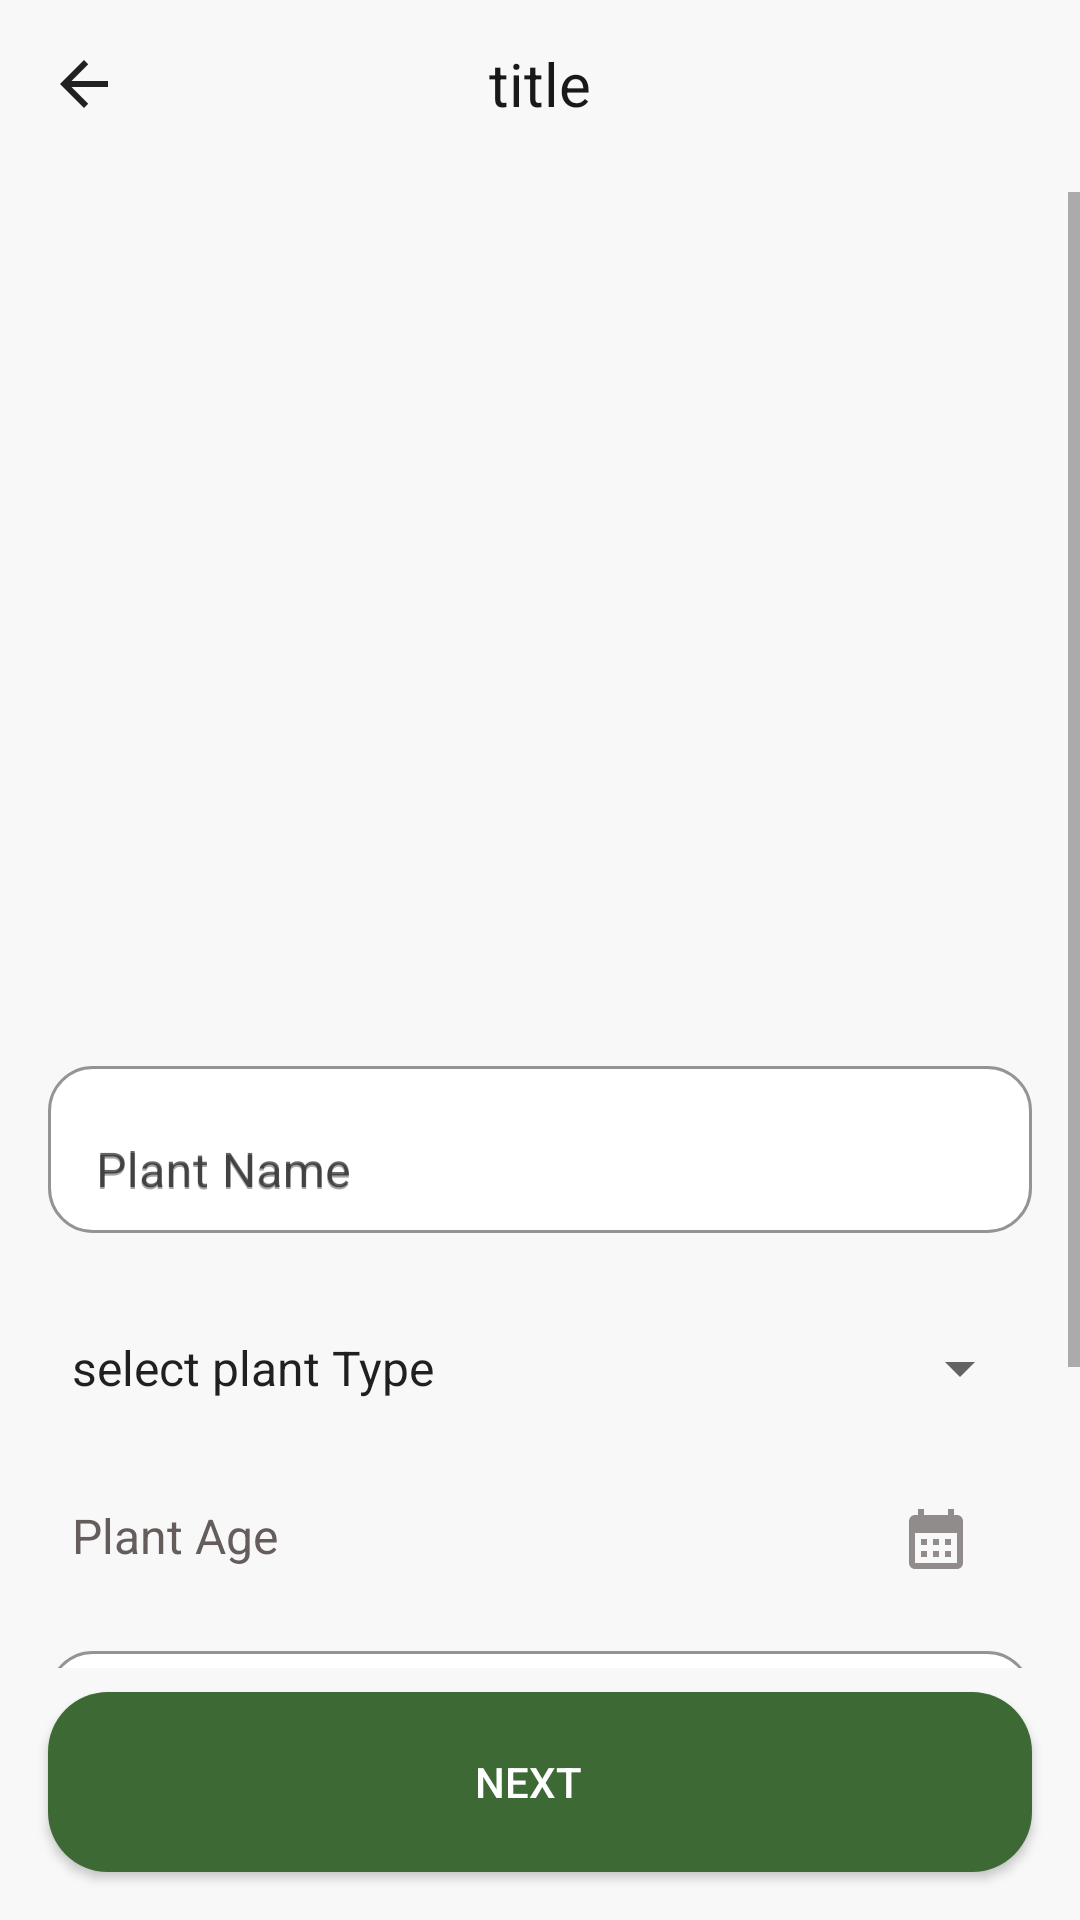

Produce the Android XML layout that renders to this screen, including the resource entries it uses.
<!-- AndroidManifest.xml: application theme Theme.MyPlant -->
<!-- res/layout/activity_add_plant.xml -->
<?xml version="1.0" encoding="utf-8"?>
<androidx.constraintlayout.widget.ConstraintLayout
    xmlns:android="http://schemas.android.com/apk/res/android"
    xmlns:app="http://schemas.android.com/apk/res-auto"
    xmlns:tools="http://schemas.android.com/tools"
    android:layout_width="match_parent"
    android:layout_height="match_parent"
    android:background="@color/backgroundColor"
    tools:context=".AddPlantActivity">

    <include
        android:id="@+id/include"
        layout="@layout/item_app_bar_main"
        android:layout_width="match_parent"
        android:layout_height="wrap_content"
        app:layout_constraintEnd_toEndOf="parent"
        app:layout_constraintStart_toStartOf="parent"
        app:layout_constraintTop_toTopOf="parent" />

    <ScrollView
        android:layout_width="match_parent"
        android:layout_height="0dp"
        android:layout_marginBottom="8dp"
        android:layout_marginTop="8dp"
        app:layout_constraintBottom_toTopOf="@+id/nextBtn"
        app:layout_constraintEnd_toEndOf="parent"
        app:layout_constraintStart_toStartOf="parent"
        app:layout_constraintTop_toBottomOf="@+id/include">

        <LinearLayout
            android:layout_width="match_parent"
            android:layout_height="wrap_content"
            android:layout_margin="16dp"
            android:orientation="vertical">

            <ImageView
                android:id="@+id/plantPhoto"
                android:layout_width="match_parent"
                android:layout_height="250dp"
                android:src="@drawable/camera"
                android:padding="20dp"
                android:scaleType="centerCrop"
                app:layout_constraintEnd_toEndOf="parent"
                app:layout_constraintStart_toStartOf="parent"
                app:layout_constraintTop_toTopOf="parent" />

            
            
            
            
            
            
            
            
            
            

            <com.google.android.material.textfield.TextInputLayout
                android:layout_width="match_parent"
                android:layout_height="wrap_content"
                android:layout_marginTop="20dp"
                android:hint="@string/plant_name"
                app:boxBackgroundColor="@color/white"
                app:boxBackgroundMode="outline"
                app:boxCornerRadiusBottomEnd="15dp"
                app:boxCornerRadiusBottomStart="15dp"
                app:boxCornerRadiusTopEnd="15dp"
                app:boxCornerRadiusTopStart="15dp">

                <com.google.android.material.textfield.TextInputEditText
                    android:id="@+id/plantNameEd"
                    android:layout_width="match_parent"
                    android:layout_height="wrap_content"
                    android:hint="@string/plant_name"
                    android:inputType="text"
                    android:textColorHint="@color/gray"
                    android:textSize="16sp" />

            </com.google.android.material.textfield.TextInputLayout>

            <com.google.android.material.textfield.TextInputLayout
                android:layout_width="match_parent"
                android:layout_height="wrap_content"
                android:layout_marginTop="20dp"
                android:background="@drawable/box1_white"
                android:hint="@string/plant_name"
                app:boxBackgroundColor="@color/white"
                app:boxBackgroundMode="outline"
                app:boxCornerRadiusBottomEnd="15dp"
                app:boxCornerRadiusBottomStart="15dp"
                app:boxCornerRadiusTopEnd="15dp"
                app:boxCornerRadiusTopStart="15dp">

                <Spinner
                    android:id="@+id/plantTypeSpinner"
                    android:layout_width="match_parent"
                    android:layout_height="wrap_content"
                    android:entries="@array/selectPlantType"
                    android:minHeight="50dp"
                    android:paddingVertical="5dp" />

            </com.google.android.material.textfield.TextInputLayout>

            <com.google.android.material.textfield.TextInputLayout
                android:layout_width="match_parent"
                android:layout_height="wrap_content"
                android:layout_marginTop="20dp"
                android:background="@drawable/box1_white"
                android:gravity="center"
                android:hint="@string/age"
                app:boxBackgroundColor="@color/white"
                app:boxBackgroundMode="outline"
                app:boxCornerRadiusBottomEnd="15dp"
                app:boxCornerRadiusBottomStart="15dp"
                app:boxCornerRadiusTopEnd="15dp"
                app:boxCornerRadiusTopStart="15dp">

                <TextView
                    android:id="@+id/plantAgeEd"
                    android:layout_width="match_parent"
                    android:layout_height="wrap_content"
                    android:drawableEnd="@drawable/calendar"
                    android:hint="@string/age"
                    android:paddingStart="8dp"
                    android:paddingEnd="20dp"
                    android:textColorHint="@color/gray1"
                    android:textSize="16sp" />

            </com.google.android.material.textfield.TextInputLayout>

            <com.google.android.material.textfield.TextInputLayout
                android:layout_width="match_parent"
                android:layout_height="wrap_content"
                android:layout_marginTop="20dp"
                android:background="@drawable/box1"
                android:hint="@string/description"
                app:boxBackgroundColor="@color/white"
                app:boxBackgroundMode="outline"
                app:boxCornerRadiusBottomEnd="15dp"
                app:boxCornerRadiusBottomStart="15dp"
                app:boxCornerRadiusTopEnd="15dp"
                app:boxCornerRadiusTopStart="15dp">

                <EditText
                    android:id="@+id/plantDescriptionEd"
                    android:layout_width="match_parent"
                    android:layout_height="wrap_content"
                    android:ems="10"
                    android:gravity="top"
                    android:inputType="textMultiLine"
                    android:lines="5"
                    android:textColorHint="@color/gray1"
                    android:textSize="16sp" />

            </com.google.android.material.textfield.TextInputLayout>

        </LinearLayout>
    </ScrollView>

    <androidx.appcompat.widget.AppCompatButton
        android:id="@+id/nextBtn"
        android:layout_width="match_parent"
        android:layout_height="wrap_content"
        android:layout_gravity="center"
        android:background="@drawable/button_background"
        android:drawableRight="@drawable/arrow"
        android:gravity="center"
        android:paddingEnd="8dp"
        android:text="@string/next"
        android:layout_margin="16dp"
        android:textColor="@color/white"
        app:layout_constraintBottom_toBottomOf="parent"
        app:layout_constraintEnd_toEndOf="parent"
        app:layout_constraintStart_toStartOf="parent" />

    <ProgressBar
        android:id="@+id/loadingLY"
        android:layout_width="wrap_content"
        android:layout_height="wrap_content"
        android:visibility="gone"
        app:layout_constraintBottom_toBottomOf="parent"
        app:layout_constraintEnd_toEndOf="parent"
        app:layout_constraintStart_toStartOf="parent"
        app:layout_constraintTop_toTopOf="parent" />


</androidx.constraintlayout.widget.ConstraintLayout>
<!-- res/layout/item_app_bar_main.xml (included above) -->
<?xml version="1.0" encoding="utf-8"?>
<com.google.android.material.appbar.AppBarLayout
    xmlns:android="http://schemas.android.com/apk/res/android"
    xmlns:app="http://schemas.android.com/apk/res-auto"
    android:id="@+id/app_bar"
    android:layout_width="match_parent"
    android:layout_height="?attr/actionBarSize"
    android:background="@color/backgroundColor"
    android:theme="@style/Theme.MyPlant.AppBarOverlay"
    app:elevation="0dp">

    <android.widget.Toolbar
        android:id="@+id/toolbar"
        android:layout_width="match_parent"
        android:layout_height="match_parent"
        app:popupTheme="@style/Theme.MyPlant.PopupOverlay">

        <ImageView
            android:layout_width="wrap_content"
            android:layout_height="wrap_content"
            android:src="@drawable/arrow_back"/>

        <TextView
            android:id="@+id/title"
            android:layout_width="wrap_content"
            android:layout_height="wrap_content"
            android:layout_marginTop="6dp"
            android:layout_weight="3"
            android:text="title"
            android:layout_gravity="center"
            android:textColor="@color/light_black2"
            android:textSize="20dp"/>

    </android.widget.Toolbar>
</com.google.android.material.appbar.AppBarLayout>
<!-- res/layout/item_select_image.xml (included above) -->
<?xml version="1.0" encoding="utf-8"?>
<androidx.constraintlayout.widget.ConstraintLayout
    xmlns:android="http://schemas.android.com/apk/res/android"
    xmlns:app="http://schemas.android.com/apk/res-auto"
    android:layout_width="wrap_content"
    android:layout_height="wrap_content"
    android:layout_margin="8dp">

    <ImageView
        android:id="@+id/imageView2"
        android:layout_width="100dp"
        android:layout_height="100dp"
        android:scaleType="fitCenter"
        android:src="@drawable/planttype"
        android:layout_marginEnd="8dp"
        app:layout_constraintEnd_toEndOf="parent"
        app:layout_constraintStart_toStartOf="parent"
        app:layout_constraintTop_toTopOf="parent" />

    <ImageView
        android:id="@+id/close"
        android:layout_width="50dp"
        android:layout_height="50dp"
        android:src="@drawable/close"
        android:padding="16dp"
        android:background="@drawable/close_trans"
        app:layout_constraintBottom_toBottomOf="parent"
        app:layout_constraintEnd_toEndOf="parent"
        app:layout_constraintStart_toStartOf="parent"
        app:layout_constraintTop_toTopOf="parent"
        app:tint="@color/white" />

</androidx.constraintlayout.widget.ConstraintLayout>
<!-- resources referenced by this layout -->
<resources>
  <string-array name="selectPlantType">
          <item>select plant Type</item>
          <item>Roses and ornamental</item>
          <item>Trees</item>
          <item>Cactus</item>
          <item>climbing plants</item>
          <item>Aromatic plants</item>
          <item>poisonous plants</item>
      </string-array>
  <color name="backgroundColor">#F8F8F8</color>
  <color name="gray">#A8A4A4</color>
  <color name="gray1">#655C5C</color>
  <color name="light_black2">#F7121212</color>
  <color name="white">#FFFFFFFF</color>
  <!-- drawable arrow_back (drawable) -->
  <vector xmlns:android="http://schemas.android.com/apk/res/android"
      android:width="24dp"
      android:height="24dp"
      android:autoMirrored="true"
      android:tint="@color/light_black2"
      android:viewportWidth="24"
      android:viewportHeight="24">
      <path
          android:fillColor="@color/light_black2"
          android:pathData="M20,11H7.83l5.59,-5.59L12,4l-8,8 8,8 1.41,-1.41L7.83,13H20v-2z" />
  </vector>
  <!-- drawable button_background (drawable) -->
  <shape android:shape="rectangle"
      xmlns:android="http://schemas.android.com/apk/res/android">
  
      <corners android:radius="20dp"/>
      <size android:height="60dp" android:width="300dp"/>
      <solid android:color="@color/text2"/>
  
  </shape>
  <!-- drawable calendar (drawable) -->
  <vector android:height="24dp" android:tint="#918B8B"
      android:viewportHeight="24" android:viewportWidth="24"
      android:width="24dp" xmlns:android="http://schemas.android.com/apk/res/android">
      <path android:fillColor="@android:color/white" android:pathData="M19,4h-1V2h-2v2H8V2H6v2H5C3.89,4 3.01,4.9 3.01,6L3,20c0,1.1 0.89,2 2,2h14c1.1,0 2,-0.9 2,-2V6C21,4.9 20.1,4 19,4zM19,20H5V10h14V20zM9,14H7v-2h2V14zM13,14h-2v-2h2V14zM17,14h-2v-2h2V14zM9,18H7v-2h2V18zM13,18h-2v-2h2V18zM17,18h-2v-2h2V18z"/>
  </vector>
  <!-- drawable close_trans (drawable) -->
  <?xml version="1.0" encoding="utf-8"?>
  <shape android:shape="rectangle"
      xmlns:android="http://schemas.android.com/apk/res/android">
  
      <corners android:radius="30dp"/>
      <size android:height="50dp" android:width="300dp"/>
      <solid android:color="#85717171"/>
  
  </shape>
  <string name="age">Plant Age</string>
  <string name="description">Description</string>
  <string name="next">Next</string>
  <string name="plant_name">Plant Name</string>
  <style name="Theme.MyPlant.AppBarOverlay" parent="ThemeOverlay.AppCompat.Dark.ActionBar" />
  <style name="Theme.MyPlant.PopupOverlay" parent="ThemeOverlay.AppCompat.Light" />
  <style name="Theme.MyPlant" parent="Theme.MaterialComponents.DayNight.NoActionBar">
          
          <item name="colorPrimary">@color/purple_500</item>
          <item name="colorPrimaryVariant">@color/purple_700</item>
          <item name="colorOnPrimary">@color/white</item>
          
          <item name="colorSecondary">@color/teal_200</item>
          <item name="colorSecondaryVariant">@color/teal_700</item>
          <item name="colorOnSecondary">@color/black</item>
          
          <item name="android:statusBarColor" tools:targetApi="l">?attr/colorPrimaryVariant</item>
          
      </style>
  <color name="text2">#3C6934</color>
  <color name="purple_500">#3C6934</color>
  <color name="purple_700">#D1CBCB</color>
  <color name="teal_200">#FFA702</color>
  <color name="teal_700">#FF018786</color>
  <color name="black">#FF000000</color>
</resources>
